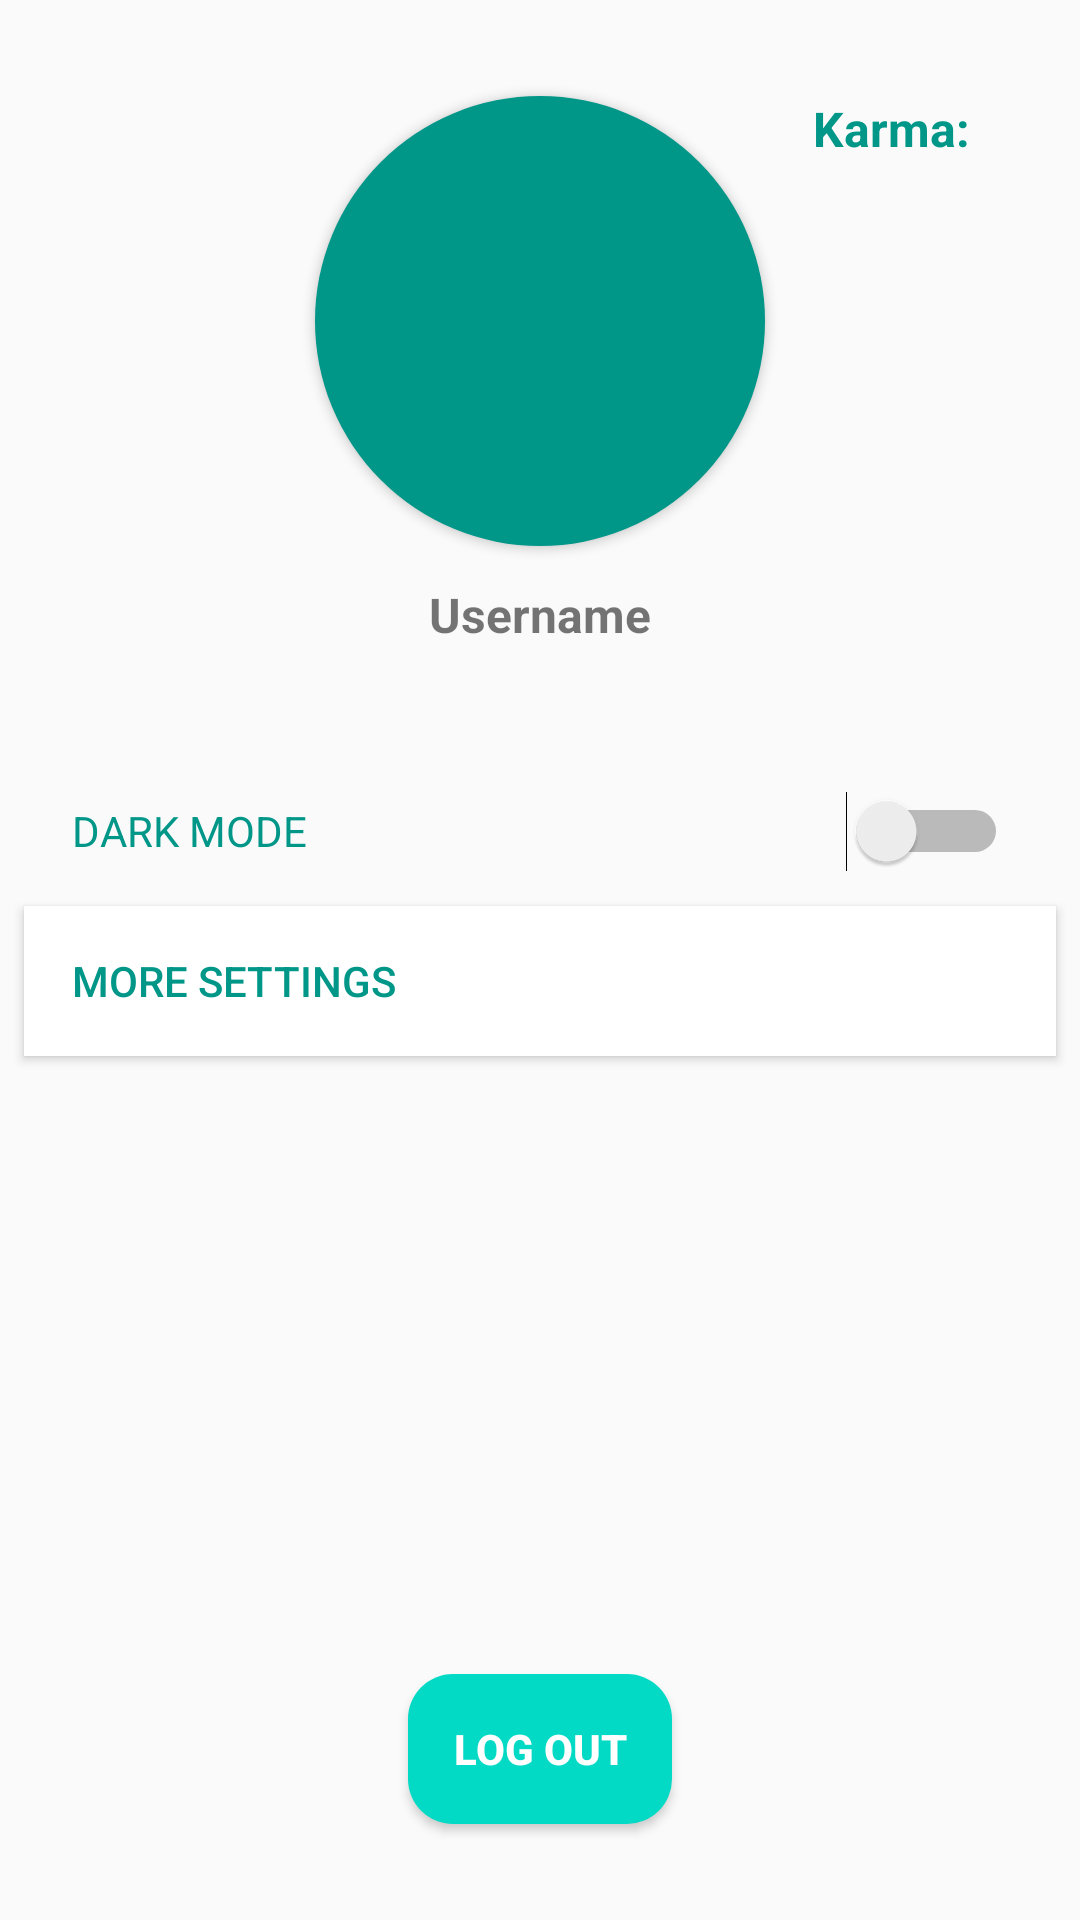

The Android layout XML behind this screen, and the referenced resources:
<!-- AndroidManifest.xml: application theme AppTheme -->
<!-- res/layout/activity_profile.xml -->
<?xml version="1.0" encoding="utf-8"?>
<androidx.constraintlayout.widget.ConstraintLayout xmlns:android="http://schemas.android.com/apk/res/android"
    xmlns:app="http://schemas.android.com/apk/res-auto"
    xmlns:tools="http://schemas.android.com/tools"
    android:layout_width="match_parent"
    android:layout_height="match_parent"
    tools:context=".ProfileActivity">

    <Button
        android:id="@+id/profile_picture_profile"
        android:layout_width="150dp"
        android:layout_height="150dp"
        android:layout_marginStart="32dp"
        android:layout_marginLeft="32dp"
        android:layout_marginTop="32dp"
        android:layout_marginEnd="32dp"
        android:layout_marginRight="32dp"
        android:background="@drawable/rounded_profile_activity_button"
        app:layout_constraintEnd_toEndOf="parent"
        app:layout_constraintStart_toStartOf="parent"
        app:layout_constraintTop_toTopOf="parent" />

    <Switch
        android:id="@+id/dark_mode_switch_profile"
        android:layout_width="0dp"
        android:layout_height="50dp"
        android:layout_marginStart="8dp"
        android:layout_marginLeft="8dp"
        android:layout_marginTop="32dp"
        android:layout_marginEnd="8dp"
        android:layout_marginRight="8dp"
        android:paddingLeft="16dp"
        android:paddingRight="16dp"
        android:text="DARK MODE"
        android:textColor="@color/primaryColor"
        app:layout_constraintEnd_toEndOf="parent"
        app:layout_constraintHorizontal_bias="0.0"
        app:layout_constraintStart_toStartOf="parent"
        app:layout_constraintTop_toBottomOf="@+id/username_textview_profile" />

    <Button
        android:id="@+id/more_settings_button_profile"
        android:layout_width="0dp"
        android:layout_height="50dp"
        android:layout_marginStart="8dp"
        android:layout_marginLeft="8dp"
        android:layout_marginEnd="8dp"
        android:layout_marginRight="8dp"
        android:background="@android:color/background_light"
        android:gravity="center_vertical"
        android:paddingLeft="16dp"
        android:paddingRight="16dp"
        android:text="More settings"
        android:textColor="@color/primaryColor"
        app:layout_constraintEnd_toEndOf="parent"
        app:layout_constraintHorizontal_bias="0.0"
        app:layout_constraintStart_toStartOf="parent"
        app:layout_constraintTop_toBottomOf="@+id/dark_mode_switch_profile" />

    <Button
        android:id="@+id/logout_button_profile"
        android:layout_width="wrap_content"
        android:layout_height="50dp"
        android:layout_marginStart="32dp"
        android:layout_marginLeft="32dp"
        android:layout_marginEnd="32dp"
        android:layout_marginRight="32dp"
        android:layout_marginBottom="32dp"
        android:text="Log out"
        android:textColor="@android:color/white"
        android:textStyle="bold"
        android:background="@drawable/rounded_log_out_button"
        app:layout_constraintBottom_toBottomOf="parent"
        app:layout_constraintEnd_toEndOf="parent"
        app:layout_constraintStart_toStartOf="parent" />

    <TextView
        android:id="@+id/username_textview_profile"
        android:layout_width="0dp"
        android:layout_height="30dp"
        android:layout_marginStart="8dp"
        android:layout_marginLeft="8dp"
        android:layout_marginTop="8dp"
        android:layout_marginEnd="8dp"
        android:layout_marginRight="8dp"
        android:text="Username"
        android:textSize="16sp"
        android:textStyle="bold"
        android:gravity="center"
        android:paddingLeft="16dp"
        android:paddingRight="16dp"
        app:layout_constraintEnd_toEndOf="@+id/profile_picture_profile"
        app:layout_constraintStart_toStartOf="@+id/profile_picture_profile"
        app:layout_constraintTop_toBottomOf="@+id/profile_picture_profile" />

    <TextView
        android:id="@+id/textView2"
        android:layout_width="0dp"
        android:layout_height="30dp"
        android:layout_marginStart="16dp"
        android:layout_marginLeft="16dp"
        android:text="Karma: "
        android:textSize="16sp"
        android:textStyle="bold"
        android:textColor="@color/primaryColor"
        app:layout_constraintStart_toEndOf="@+id/profile_picture_profile"
        app:layout_constraintTop_toTopOf="@+id/profile_picture_profile" />

</androidx.constraintlayout.widget.ConstraintLayout>
<!-- resources referenced by this layout -->
<resources>
  <color name="primaryColor">#009688</color>
  <!-- drawable rounded_log_out_button (drawable) -->
  <?xml version="1.0" encoding="utf-8"?>
  <shape xmlns:android="http://schemas.android.com/apk/res/android">
      <corners android:radius="15dp" />
      <solid android:color="@color/colorAccent"></solid>
  </shape>
  <!-- drawable rounded_profile_activity_button (drawable) -->
  <?xml version="1.0" encoding="utf-8"?>
  <shape xmlns:android="http://schemas.android.com/apk/res/android">
      <corners android:radius="75dp" />
      <solid android:color="@color/primaryColor"></solid>
  </shape>
  <style name="AppTheme" parent="Theme.AppCompat.Light.DarkActionBar">
          
          <item name="colorPrimary">@color/primaryColor</item>
          <item name="colorPrimaryDark">@color/primaryDarkColor</item>
          <item name="colorAccent">@color/secondaryColor</item>
      </style>
  <color name="primaryDarkColor">#00675b</color>
  <color name="secondaryColor">#90caf9</color>
  <!-- not gathered from this repository: default colours our renderer supplied (Android Studio template values) -->
  <color name="colorAccent">#FF03DAC5</color>
</resources>
